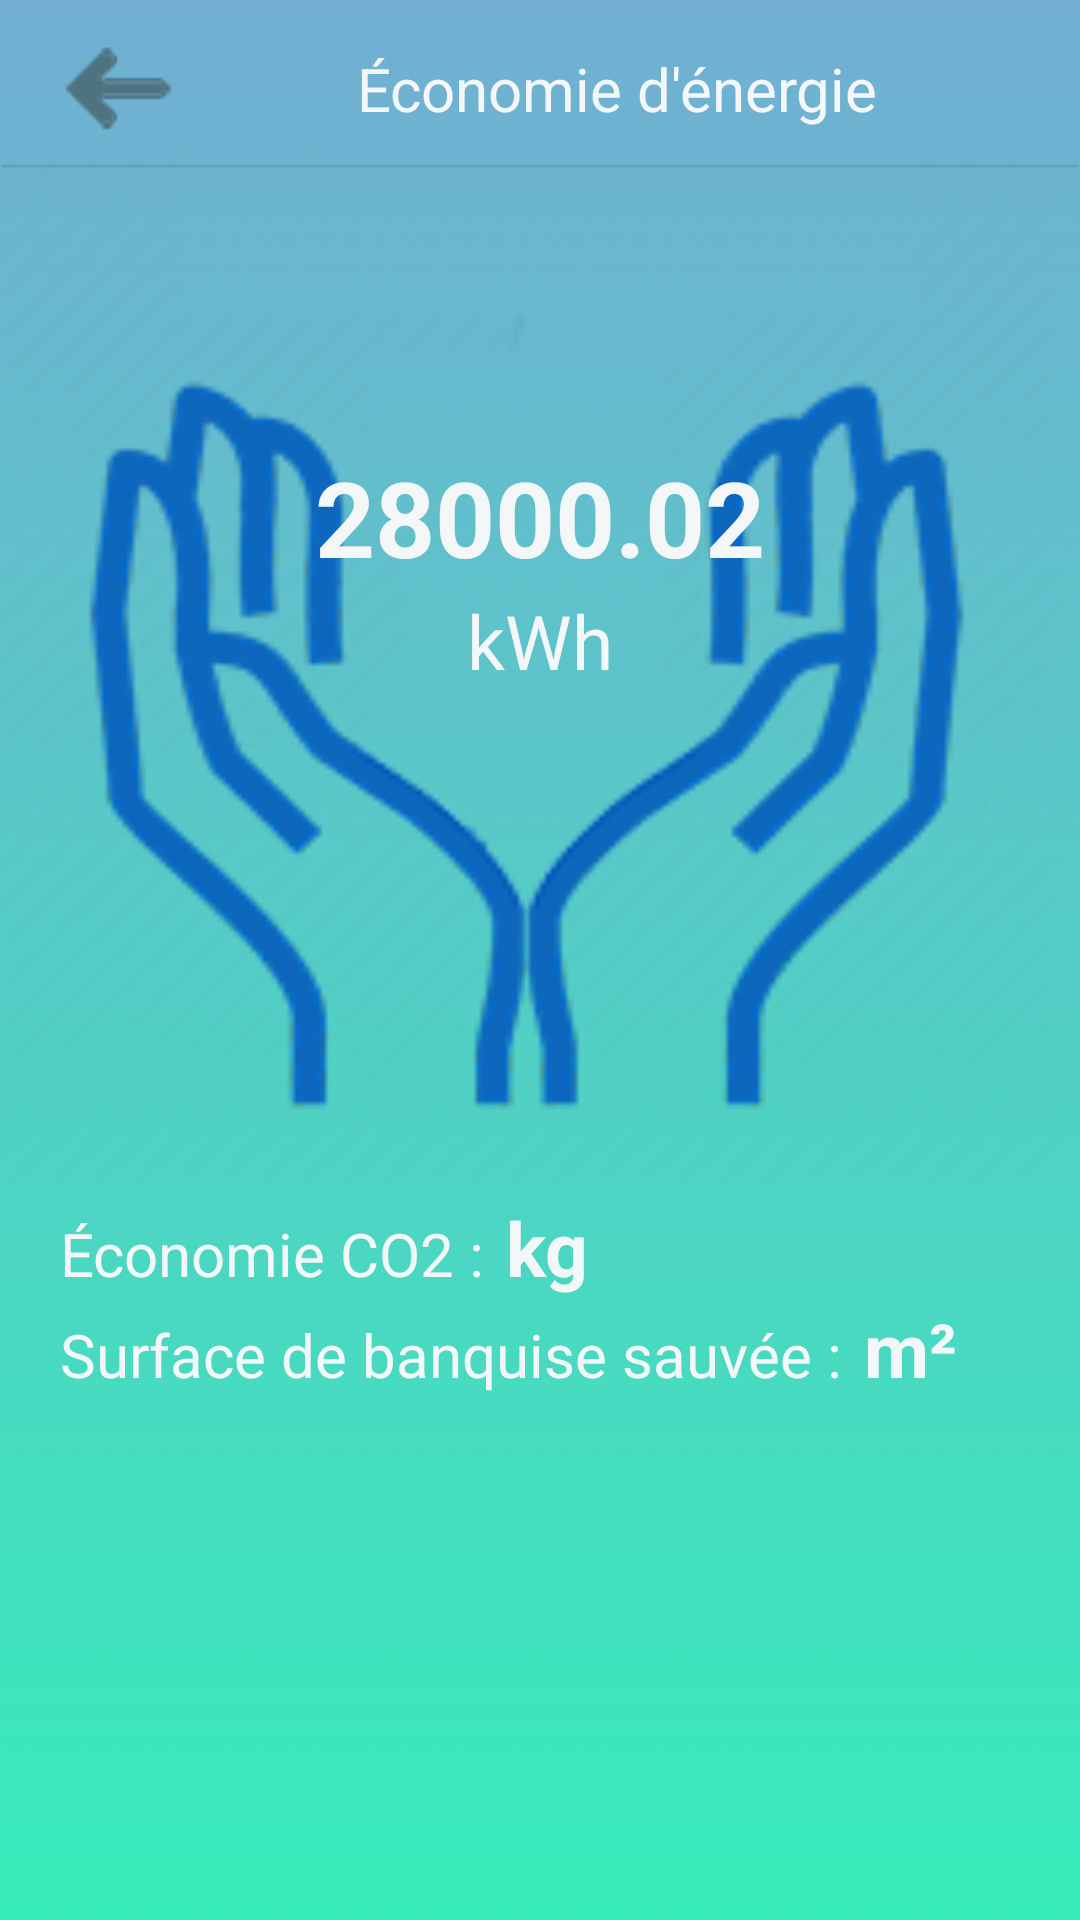

Here is an Android app screen rendered from its layout file. Give the layout XML and the strings, colors and styles it references.
<!-- AndroidManifest.xml: application theme AppTheme -->
<!-- res/layout/activity_conso.xml -->
<?xml version="1.0" encoding="utf-8"?>
<RelativeLayout xmlns:android="http://schemas.android.com/apk/res/android"
    xmlns:app="http://schemas.android.com/apk/res-auto"
    xmlns:tools="http://schemas.android.com/tools"
    android:layout_width="match_parent"
    android:layout_height="match_parent"
    tools:context=".Conso"
    android:background="@drawable/a41happyacid">

    <LinearLayout
        android:id="@+id/layout_toolbar_conso"
        android:layout_width="match_parent"
        android:layout_height="wrap_content"
        android:orientation="horizontal"
        android:paddingLeft="20dp"
        android:layout_marginTop="10dp">

        <ImageButton
            android:id="@+id/btn_back_conso"
            android:layout_width="wrap_content"
            android:layout_height="match_parent"
            android:src="@drawable/btn_back"
            android:background="@null"/>

        <TextView
            android:layout_width="wrap_content"
            android:layout_height="match_parent"
            android:gravity="center_vertical"
            android:layout_marginLeft="60dp"
            android:text="Économie d'énergie"
            android:textColor="@color/grey"
            android:textSize="20dp"
            />

        
    </LinearLayout>
    <RelativeLayout
        android:layout_width="match_parent"
        android:layout_height="8px"
        android:background="@drawable/line"
        android:layout_below="@id/layout_toolbar_conso"
        android:layout_marginTop="5dp"/>

    <LinearLayout
        android:id="@+id/layout_nb_w"
        android:layout_width="500dp"
        android:layout_height="350dp"
        android:layout_below="@id/layout_toolbar_conso"
        android:background="@drawable/two_hand_consodece"
        android:layout_centerHorizontal="true"
        android:orientation="vertical">

        <TextView
            android:id="@+id/nb_Wh"
            android:layout_width="match_parent"
            android:gravity="center"
            android:layout_height="wrap_content"
            android:textSize="35dp"
            android:textColor="@color/grey"
            android:layout_marginTop="100dp"
            android:text="28000.02"
            android:textStyle="bold"/>
        <TextView
            android:layout_width="match_parent"
            android:layout_height="wrap_content"
            android:text="kWh"
            android:textSize="25dp"
            android:textColor="@color/grey"
            android:layout_marginTop="1dp"
            android:gravity="center"/>

    </LinearLayout>

    <LinearLayout
        android:id="@+id/layout_eco_CO2"
        android:layout_width="wrap_content"
        android:layout_height="wrap_content"
        android:orientation="horizontal"
        android:layout_below="@id/layout_nb_w"
        android:layout_marginLeft="20dp">

        <TextView
            android:layout_width="wrap_content"
            android:layout_height="wrap_content"
            android:text="Économie CO2 :"
            android:textColor="@color/grey"
            android:textSize="20dp"/>
        <TextView
            android:id="@+id/nb_eco_CO2"
            android:layout_width="wrap_content"
            android:layout_height="wrap_content"
            android:layout_marginLeft="7dp"
            android:textSize="25dp"
            android:textStyle="bold"
            android:textColor="@color/grey"/>

        <TextView
            android:layout_width="wrap_content"
            android:layout_height="wrap_content"
            android:textSize="25dp"
            android:textColor="@color/grey"
            android:textStyle="bold"
            android:text="kg"/>
    </LinearLayout>

    <LinearLayout
        android:id="@+id/layout_banquise"
        android:layout_width="wrap_content"
        android:layout_height="wrap_content"
        android:orientation="horizontal"
        android:layout_below="@id/layout_eco_CO2"
        android:layout_marginLeft="20dp">

        <TextView
            android:layout_width="wrap_content"
            android:layout_height="wrap_content"
            android:text="Surface de banquise sauvée :"
            android:textColor="@color/grey"
            android:textSize="20dp"/>
        <TextView
            android:id="@+id/nb_banquise"
            android:layout_width="wrap_content"
            android:layout_height="wrap_content"
            android:layout_marginLeft="7dp"
            android:textStyle="bold"
            android:textSize="25dp"
            android:textColor="@color/grey"/>
        <TextView
            android:layout_width="wrap_content"
            android:layout_height="wrap_content"
            android:textSize="25dp"
            android:textColor="@color/grey"
            android:textStyle="bold"
            android:text="m²"/>

    </LinearLayout>

    <ImageView
        android:id="@+id/ours"
        android:layout_below="@id/layout_banquise"
        android:layout_width="300dp"
        android:layout_height="200dp"
        android:layout_centerHorizontal="true"/>
</RelativeLayout>
<!-- resources referenced by this layout -->
<resources>
  <color name="grey">#F4F7F7</color>
  <!-- drawable a41happyacid: png bitmap (drawable, 518342 bytes) -->
  <!-- drawable btn_back: png bitmap (drawable, 1402 bytes) -->
  <!-- drawable line (drawable) -->
  <?xml version="1.0" encoding="utf-8"?>
  <shape
      xmlns:android="http://schemas.android.com/apk/res/android"
      android:shape="line">
      <stroke android:width="1dp" android:color="#444e7380"/>
  </shape>
  <!-- drawable logo_mce_toolbar_f: png bitmap (drawable, 8228 bytes) -->
  <!-- drawable two_hand_consodece: png bitmap (drawable, 38980 bytes) -->
  <style name="AppTheme" parent="Theme.AppCompat.Light.DarkActionBar">
          
          <item name="colorPrimary">@color/colorPrimary</item>
          <item name="colorPrimaryDark">@color/colorPrimaryDark</item>
          <item name="colorAccent">@color/colorAccent</item>
      </style>
  <color name="colorPrimary">#008577</color>
  <color name="colorPrimaryDark">#00574B</color>
  <color name="colorAccent">#D81B60</color>
</resources>
